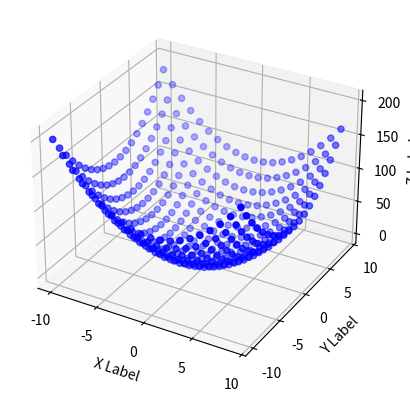

This figure's Python source:
#!/usr/bin/env python3
# -*- coding: utf-8 -*-

import matplotlib as mpl;
import matplotlib.pyplot as plt;
from mpl_toolkits.mplot3d import Axes3D;
import numpy as np;

fig = plt.figure();
ax = fig.add_subplot(111, projection = "3d");

x = np.arange(-10, 10, 1).reshape((20, 1));
y = (np.zeros(20) + 1).reshape((1, 20));
sx = np.dot(x, y);

y = y.reshape((20, 1));
x = x.reshape((1, 20));
sy = np.dot(y, x);

sx = sx.reshape(400);
sy = sy.reshape(400);
sz = sx ** 2 + sy ** 2;

ax.scatter(sx, sy, sz, c = 'b', marker = 'o');

ax.set_xlabel("X Label");
ax.set_ylabel("Y Label");
ax.set_zlabel("Z Label");

plt.show();
